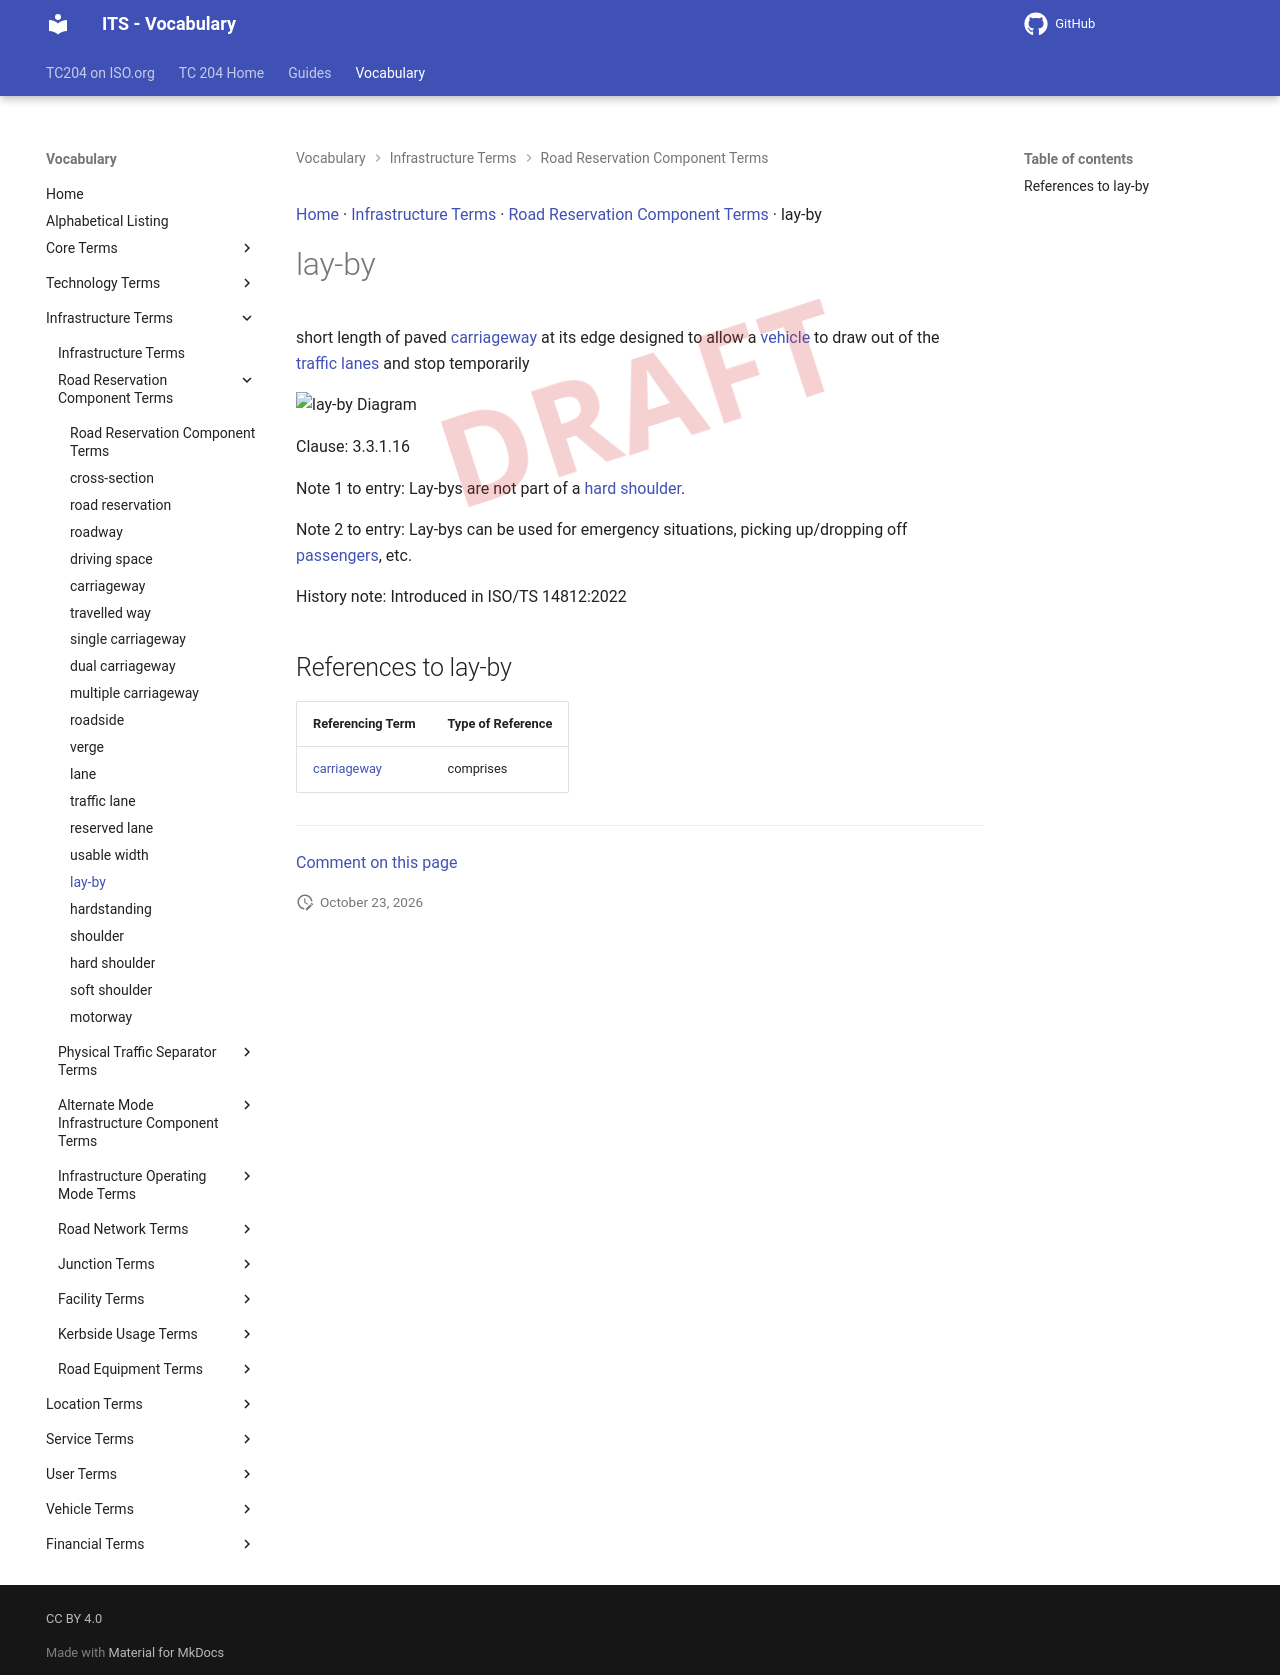

repository: ISO-TC204/iso14812 · page: v1.1.2-alpha.5/terms/lay-by/index.html · generator: mkdocs

[Home](../index.md) · [Infrastructure Terms](groups/Infrastructure Terms.md) · [Road Reservation Component Terms](patterns/Road Reservation Component Terms.md) · lay-by

# lay-by

<div class="draft4-watermark" aria-hidden="true"></div>

short length of paved [carriageway](carriageway.md) at its edge designed to allow a [vehicle](vehicle.md) to draw out of the [traffic lanes](traffic lane.md) and stop temporarily

<object type="image/svg+xml" data="../../diagrams/lay-by.dot.svg">
    <img alt="lay-by Diagram" src="../../diagrams/lay-by.dot.png" /> <!-- Fallback for non-SVG browsers -->
</object>

Clause: 3.3.1.16

Note 1 to entry: Lay-bys are not part of a [hard shoulder](hard shoulder.md).

Note 2 to entry: Lay-bys can be used for emergency situations, picking up/dropping off [passengers](passenger.md), etc.

History note: Introduced in ISO/TS 14812:2022

## References to lay-by

| Referencing Term | Type of Reference |
| --- | --- |
| [carriageway](carriageway.md) | comprises |


---

[Comment on this page](https://github.com/ISO-TC204/iso14812/issues/new?template=page-feedback.yml&title=%5BPage+feedback%5D+lay-by&page-title=lay-by&page-path=terms%2Flay-by.md)
